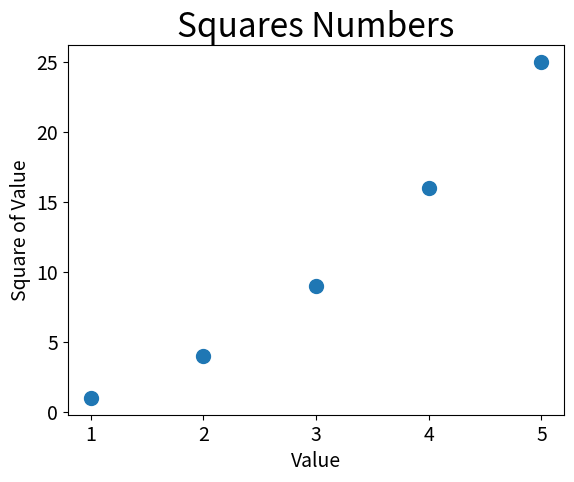

Write the Python code that produced this figure.
import matplotlib.pyplot as plt

#Valores
x = [1,2,3,4,5]
y = [1,4,9,16,25]

#Creacion de grafica
plt.scatter(x,y,s=100)

#Set chart title and label axes
plt.title("Squares Numbers",fontsize=24)
plt.xlabel("Value", fontsize=14)
plt.ylabel("Square of Value", fontsize=14)

#Set size thick label
plt.tick_params(axis='both',which='major',labelsize=14)


#desplegar grafica
plt.show()
